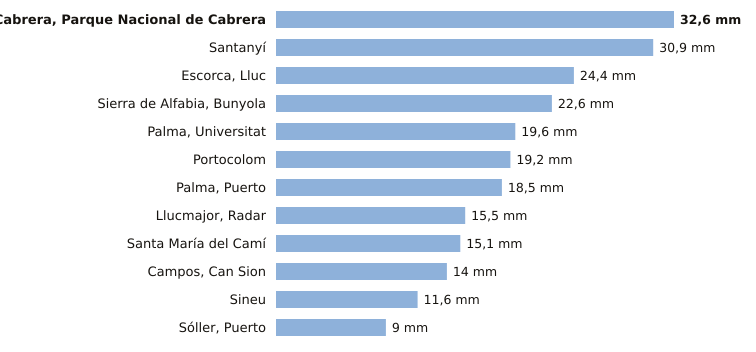

Data behind this chart, as committed beside it:
estacion, provincia, indicativo, mm_6_dias_anteriores, mm_hoy, mm_7_dias, horas_de_hoy
Cabrera, Parque Nacional de Cabrera, Illes Balears, B398A, 32.6, 0.0, 32.6, 1
Santanyí, Illes Balears, B410B, 30.9, 0.0, 30.9, 1
Escorca, Lluc, Illes Balears, B013X, 24.4, 0.0, 24.4, 1
Sierra de Alfabia, Bunyola, Illes Balears, B248, 22.6, 0.0, 22.6, 1
Palma, Universitat, Illes Balears, B236C, 19.6, 0.0, 19.6, 1
Portocolom, Illes Balears, B434X, 19.2, 0.0, 19.2, 1
Palma, Puerto, Illes Balears, B228, 18.5, 0.0, 18.5, 1
Llucmajor, Radar, Illes Balears, B301, 15.5, 0.0, 15.5, 1
Santa María del Camí, Illes Balears, B656A, 15.1, 0.0, 15.1, 1
Campos, Can Sion, Illes Balears, B362X, 14.0, 0.0, 14.0, 1
Sineu, Illes Balears, B644B, 11.6, 0.0, 11.6, 1
Sóller, Puerto, Illes Balears, B051A, 9.0, 0.0, 9.0, 1
